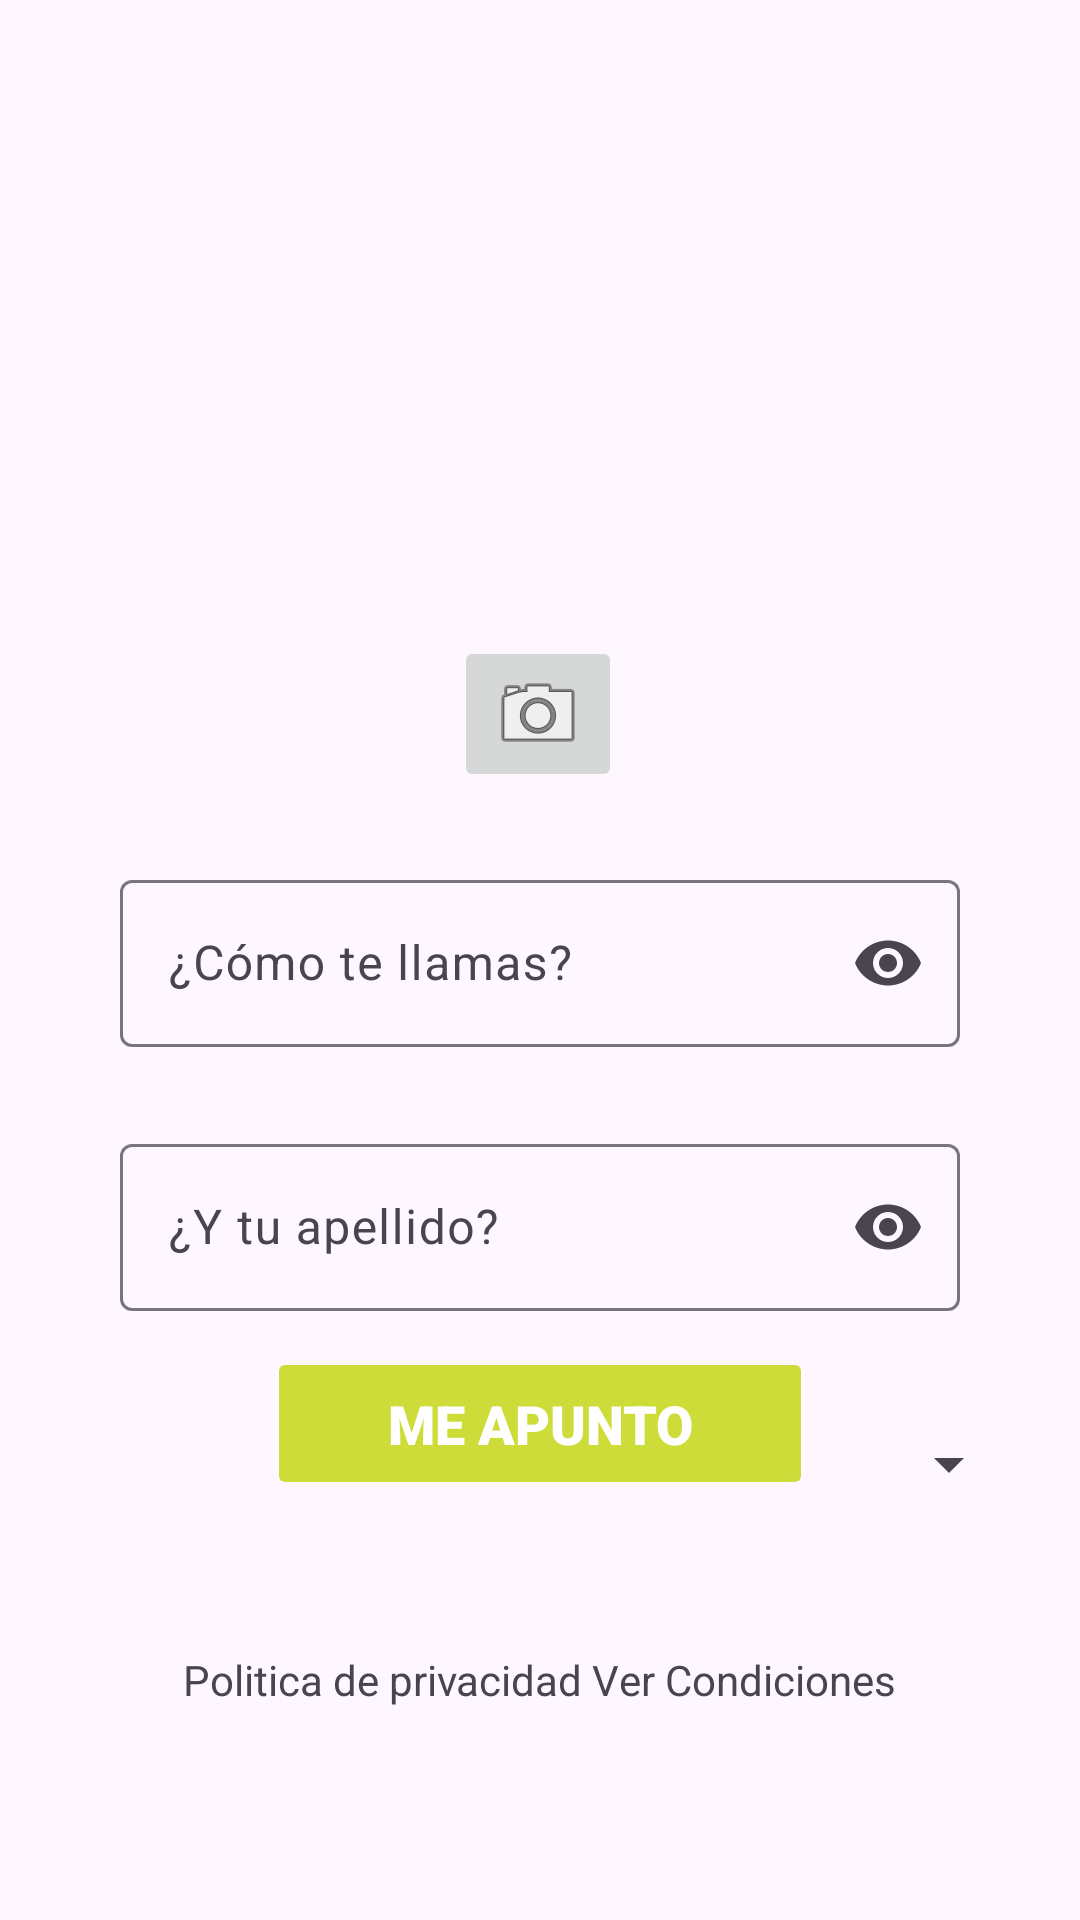

This screen was rendered from an Android layout file. Write that file and the resources it references.
<!-- AndroidManifest.xml: application theme Theme.Activ5intents -->
<!-- res/layout/activity_registro.xml -->
<?xml version="1.0" encoding="utf-8"?>
<androidx.constraintlayout.widget.ConstraintLayout xmlns:android="http://schemas.android.com/apk/res/android"
    xmlns:app="http://schemas.android.com/apk/res-auto"
    xmlns:tools="http://schemas.android.com/tools"
    android:id="@+id/main"
    android:layout_width="match_parent"
    android:layout_height="match_parent"
    tools:context=".Registro">

        <ImageView
            android:id="@+id/iv_registro"
            android:layout_width="213dp"
            android:layout_height="182dp"
            android:layout_marginStart="99dp"
            android:layout_marginTop="83dp"
            android:layout_marginEnd="99dp"
            app:layout_constraintEnd_toEndOf="parent"
            app:layout_constraintStart_toStartOf="parent"
            app:layout_constraintTop_toTopOf="parent"
            app:srcCompat="@drawable/registro" />

        <ImageButton
            android:id="@+id/ib_camara"
            android:layout_width="wrap_content"
            android:layout_height="wrap_content"
            android:layout_marginTop="212dp"
            app:layout_constraintEnd_toEndOf="parent"
            app:layout_constraintHorizontal_bias="0.498"
            app:layout_constraintStart_toStartOf="parent"
            app:layout_constraintTop_toTopOf="parent"
            android:contentDescription="boton de la camara"
            app:srcCompat="@android:drawable/ic_menu_camera" />

        <com.google.android.material.textfield.TextInputLayout
            android:id="@+id/textinputlayout_apellido"
            android:layout_width="match_parent"
            android:layout_height="wrap_content"
            android:layout_marginStart="8dp"
            android:layout_marginEnd="8dp"
            android:layout_marginBottom="3dp"
            app:layout_constraintBottom_toTopOf="@+id/sp_edad"
            app:layout_constraintEnd_toEndOf="parent"
            app:layout_constraintStart_toStartOf="parent"
            app:endIconMode="password_toggle">

            <com.google.android.material.textfield.TextInputEditText
                android:id="@+id/textinputedittex_apellido"
                android:layout_width="match_parent"
                android:layout_height="wrap_content"
                android:layout_marginStart="32dp"
                android:layout_marginEnd="32dp"
                android:layout_marginBottom="24dp"
                android:drawableStart="@drawable/usuario24"
                android:hint="¿Y tu apellido?"
                android:inputType="textPassword" />
        </com.google.android.material.textfield.TextInputLayout>

        <com.google.android.material.textfield.TextInputLayout
            android:id="@+id/textinputlayout_nombre"
            android:layout_width="match_parent"
            android:layout_height="wrap_content"
            android:layout_marginStart="8dp"
            android:layout_marginTop="288dp"
            android:layout_marginEnd="8dp"
            app:layout_constraintEnd_toEndOf="parent"
            app:layout_constraintHorizontal_bias="0.0"
            app:layout_constraintStart_toStartOf="parent"
            app:layout_constraintTop_toTopOf="parent"
            app:endIconMode="password_toggle">

            <com.google.android.material.textfield.TextInputEditText
                android:id="@+id/textinputedittex_nombre"
                android:layout_width="match_parent"
                android:layout_height="wrap_content"
                android:layout_marginStart="32dp"
                android:layout_marginTop="24dp"
                android:layout_marginEnd="32dp"
                android:layout_marginBottom="24dp"
                android:drawableStart="@drawable/usuario24"
                android:hint="¿Cómo te llamas?"
                android:inputType="textPassword" />
        </com.google.android.material.textfield.TextInputLayout>

        <Spinner
            android:id="@+id/sp_edad"
            android:layout_width="320dp"
            android:layout_height="48dp"
            android:layout_marginStart="24dp"
            android:layout_marginTop="464dp"
            android:layout_marginEnd="24dp"
            android:minHeight="48dp"
            app:layout_constraintEnd_toEndOf="parent"
            app:layout_constraintHorizontal_bias="0.488"
            app:layout_constraintStart_toStartOf="parent"
            app:layout_constraintTop_toTopOf="parent" />

        <Button
            android:id="@+id/bt_meapunto"
            android:layout_width="182dp"
            android:layout_height="51dp"
            android:layout_marginBottom="140dp"
            android:textColor="@color/white"
            android:textSize="18dp"
            android:fontFamily="sans-serif-black"
            app:cornerRadius="3dp"
            android:backgroundTint="#CDDC39"
            android:enabled="false"
            android:text="Me apunto"
            app:layout_constraintBottom_toBottomOf="parent"
            app:layout_constraintEnd_toEndOf="parent"
            app:layout_constraintStart_toStartOf="parent" />

        <TextView
            android:id="@+id/tv_condiciones"
            android:layout_width="wrap_content"
            android:layout_height="wrap_content"
            android:layout_marginBottom="56dp"
            android:clickable="true"
            android:focusable="true"
            android:minHeight="48dp"
            android:text="Politica de privacidad Ver Condiciones"
            android:gravity="center"
            app:layout_constraintBottom_toBottomOf="parent"
            app:layout_constraintEnd_toEndOf="parent"
            app:layout_constraintHorizontal_bias="0.498"
            app:layout_constraintStart_toStartOf="parent" />

    </androidx.constraintlayout.widget.ConstraintLayout>
<!-- resources referenced by this layout -->
<resources>
  <color name="white">#FFFFFFFF</color>
  <style name="Theme.Activ5intents" parent="Base.Theme.Activ5intents" />
  <style name="Base.Theme.Activ5intents" parent="Theme.Material3.DayNight.NoActionBar">
          
          
      </style>
</resources>
